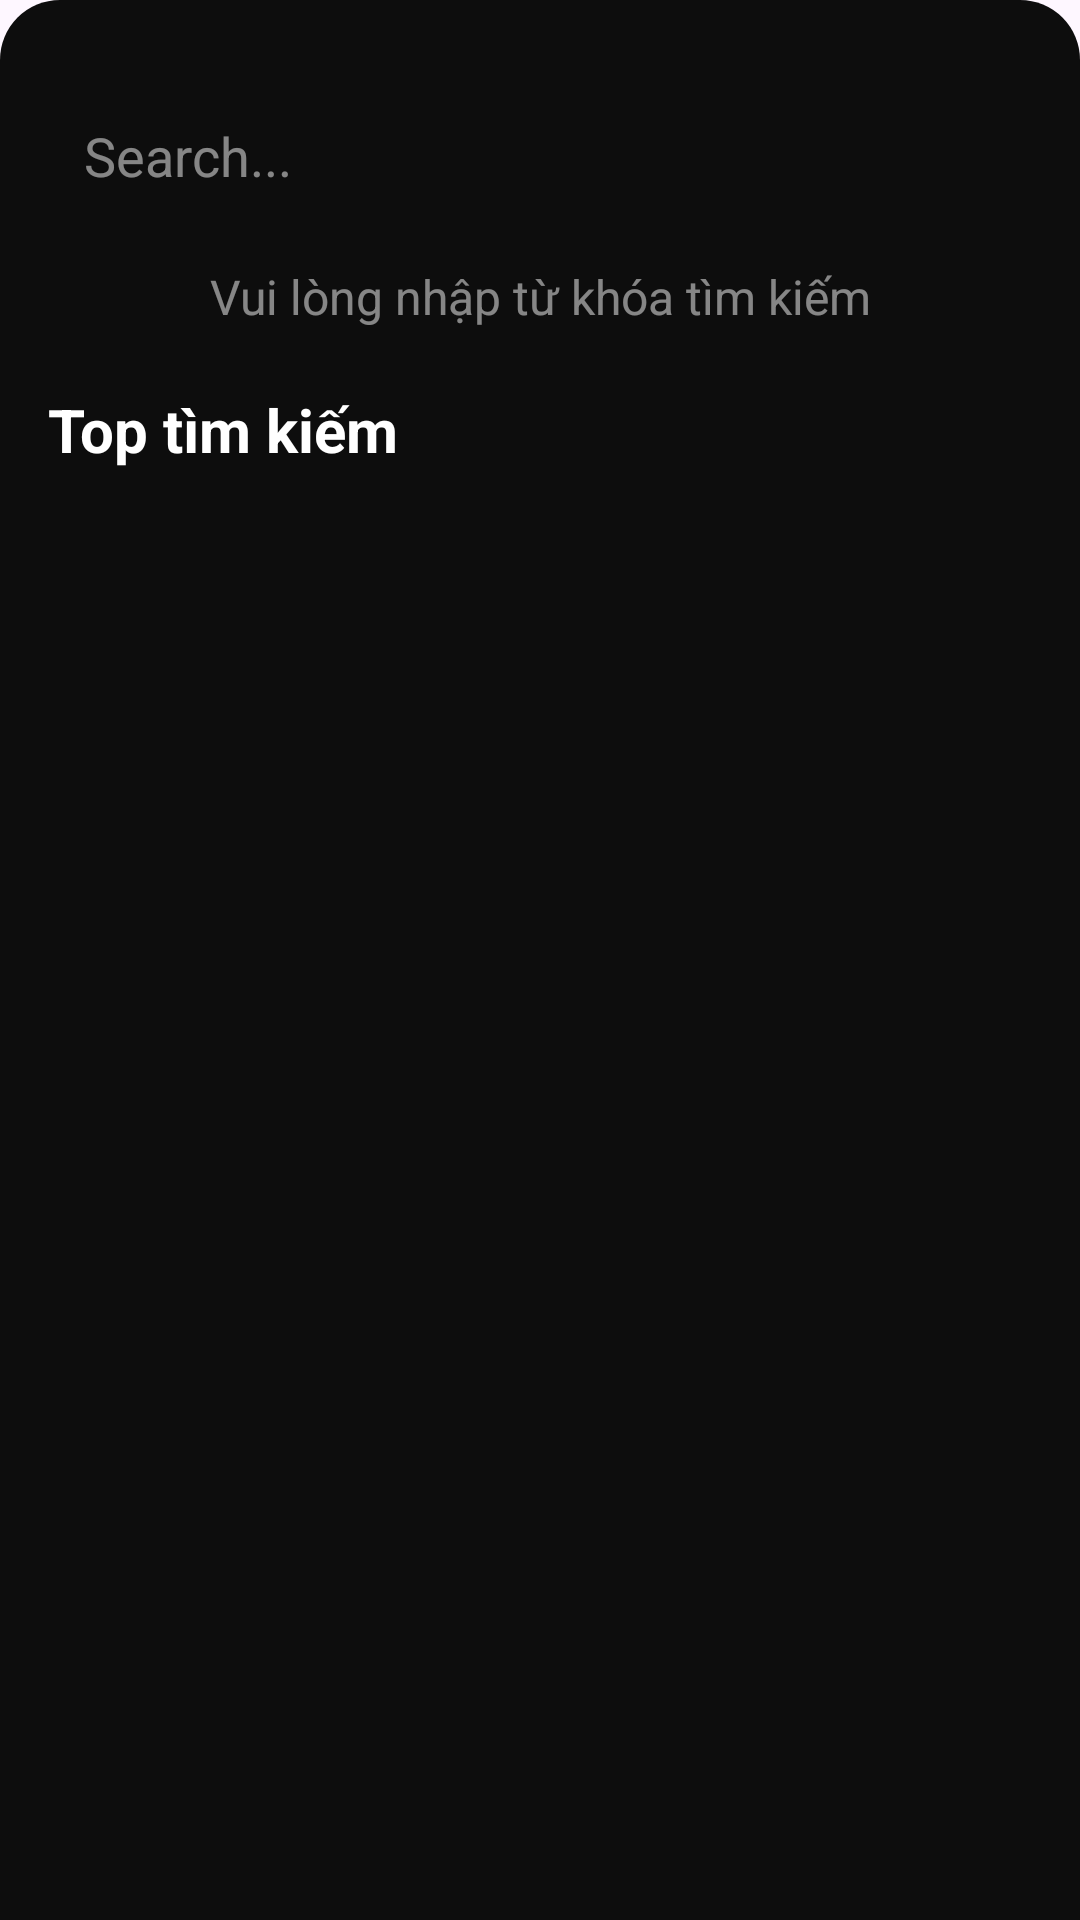

Reconstruct the res/layout file that produces this screen, plus the resources it refers to.
<!-- AndroidManifest.xml: application theme Theme.MovieDB -->
<!-- res/layout/fragment_search_bottom_sheet.xml -->
<?xml version="1.0" encoding="utf-8"?>
<LinearLayout xmlns:android="http://schemas.android.com/apk/res/android"
    xmlns:app="http://schemas.android.com/apk/res-auto"
    android:layout_width="match_parent"
    android:layout_height="match_parent"
    android:background="@drawable/bg_search_sheet"
    android:orientation="vertical"
    android:padding="@dimen/dp_16">

    <LinearLayout
        android:layout_width="match_parent"
        android:layout_height="@dimen/dp_48"
        android:layout_marginTop="@dimen/dp_12"
        android:layout_marginBottom="@dimen/dp_12"
        android:background="@drawable/bg_search"
        android:backgroundTintMode="src_in"
        android:gravity="center_vertical"
        android:orientation="horizontal"
        android:paddingHorizontal="@dimen/dp_12">

        <EditText
            android:id="@+id/searchEdit"
            android:layout_width="0dp"
            android:layout_height="match_parent"
            android:layout_weight="1"
            android:autofillHints=""
            android:background="@android:color/transparent"
            android:hint="@string/search"
            android:imeOptions="actionSearch"
            android:inputType="text"
            android:singleLine="true"
            android:textColor="@android:color/white"
            android:textColorHint="#80FFFFFF"
            android:textSize="@dimen/sp_18" />

        <ImageView
            android:id="@+id/searchBtn"
            android:layout_width="@dimen/dp_36"
            android:layout_height="@dimen/dp_36"
            android:layout_marginStart="@dimen/dp_8"
            android:contentDescription="@string/search"
            android:padding="@dimen/dp_6"
            android:src="@drawable/ic_search"
            app:tint="@android:color/white" />
    </LinearLayout>

    <TextView
        android:id="@+id/historyTitle"
        android:layout_width="wrap_content"
        android:layout_height="wrap_content"
        android:layout_marginBottom="8dp"
        android:text="@string/search_history"
        android:textColor="@android:color/white"
        android:textSize="18sp"
        android:textStyle="bold"
        android:visibility="gone" />

    <androidx.recyclerview.widget.RecyclerView
        android:id="@+id/searchHistoryRecyclerView"
        android:layout_width="match_parent"
        android:layout_height="wrap_content"
        android:layout_marginBottom="8dp"
        android:clipToPadding="false"
        android:overScrollMode="never"
        android:scrollbars="none"
        android:visibility="gone" />

    <TextView
        android:id="@+id/tvEmptyHint"
        android:layout_width="match_parent"
        android:layout_height="wrap_content"
        android:layout_marginBottom="@dimen/dp_10"
        android:gravity="center"
        android:text="@string/please_enter_search_keyword"
        android:textColor="#80FFFFFF"
        android:textSize="@dimen/sp_16"
        android:visibility="visible" />

    <androidx.recyclerview.widget.RecyclerView
        android:id="@+id/languageRecyclerView"
        android:layout_width="match_parent"
        android:layout_height="wrap_content"
        android:layout_marginBottom="@dimen/dp_10"
        android:clipToPadding="false"
        android:orientation="horizontal"
        android:overScrollMode="never"
        android:scrollbars="none"
        android:visibility="visible"
        app:layoutManager="androidx.recyclerview.widget.LinearLayoutManager" />

    <TextView
        android:id="@+id/topSearchesTitle"
        android:layout_width="wrap_content"
        android:layout_height="wrap_content"
        android:layout_marginBottom="@dimen/dp_8"
        android:text="@string/top_search"
        android:textColor="@android:color/white"
        android:textSize="@dimen/sp_20"
        android:textStyle="bold" />

    <LinearLayout
        android:id="@+id/layoutLoading"
        android:layout_width="wrap_content"
        android:layout_height="wrap_content"
        android:layout_gravity="center_horizontal"
        android:layout_marginBottom="@dimen/dp_10"
        android:gravity="center"
        android:orientation="vertical"
        android:visibility="gone">

        <com.sun.moviedb.utils.custom_view.VisualizerLoadingView
            android:layout_width="wrap_content"
            android:layout_height="wrap_content" />

        <TextView
            android:layout_width="wrap_content"
            android:layout_height="wrap_content"
            android:layout_marginTop="@dimen/dp_16"
            android:text="@string/loading"
            android:textColor="@color/deep_purple"
            android:textSize="@dimen/sp_16" />
    </LinearLayout>

    <androidx.recyclerview.widget.RecyclerView
        android:id="@+id/searchMovieRecyclerView"
        android:layout_width="match_parent"
        android:layout_height="wrap_content"
        android:clipToPadding="false"
        android:overScrollMode="never"
        android:scrollbars="none" />

    <TextView
        android:id="@+id/tvEmptyResult"
        android:layout_width="match_parent"
        android:layout_height="@dimen/dp_250"
        android:drawablePadding="@dimen/dp_16"
        android:gravity="center"
        android:text="@string/no_result"
        android:textColor="@color/white"
        android:textSize="@dimen/sp_16"
        android:visibility="invisible" />

</LinearLayout>
<!-- resources referenced by this layout -->
<resources>
  <color name="white">#FFFFFFFF</color>
  <dimen name="dp_10">10dp</dimen>
  <dimen name="dp_12">12dp</dimen>
  <dimen name="dp_16">16dp</dimen>
  <dimen name="dp_250">250dp</dimen>
  <dimen name="dp_36">36dp</dimen>
  <dimen name="dp_48">48dp</dimen>
  <dimen name="dp_6">6dp</dimen>
  <dimen name="dp_8">8dp</dimen>
  <dimen name="sp_16">16sp</dimen>
  <dimen name="sp_18">18sp</dimen>
  <dimen name="sp_20">20sp</dimen>
  <!-- drawable bg_search_sheet (drawable) -->
  <?xml version="1.0" encoding="utf-8"?>
  <shape xmlns:android="http://schemas.android.com/apk/res/android"
      android:shape="rectangle">
      <solid android:color="#F2000000" />
      <corners android:topLeftRadius="20dp" android:topRightRadius="20dp" />
  </shape>
  <string name="loading">Đang tải...</string>
  <string name="no_result">Không tìm thấy kết quả phù hợp</string>
  <string name="please_enter_search_keyword">Vui lòng nhập từ khóa tìm kiếm</string>
  <string name="search">Search...</string>
  <string name="search_history">Lịch sử tìm kiếm</string>
  <string name="top_search">Top tìm kiếm</string>
  <style name="Theme.MovieDB" parent="Base.Theme.MovieDB" />
  <style name="Base.Theme.MovieDB" parent="Theme.Material3.DayNight.NoActionBar">
          
          
      </style>
</resources>
